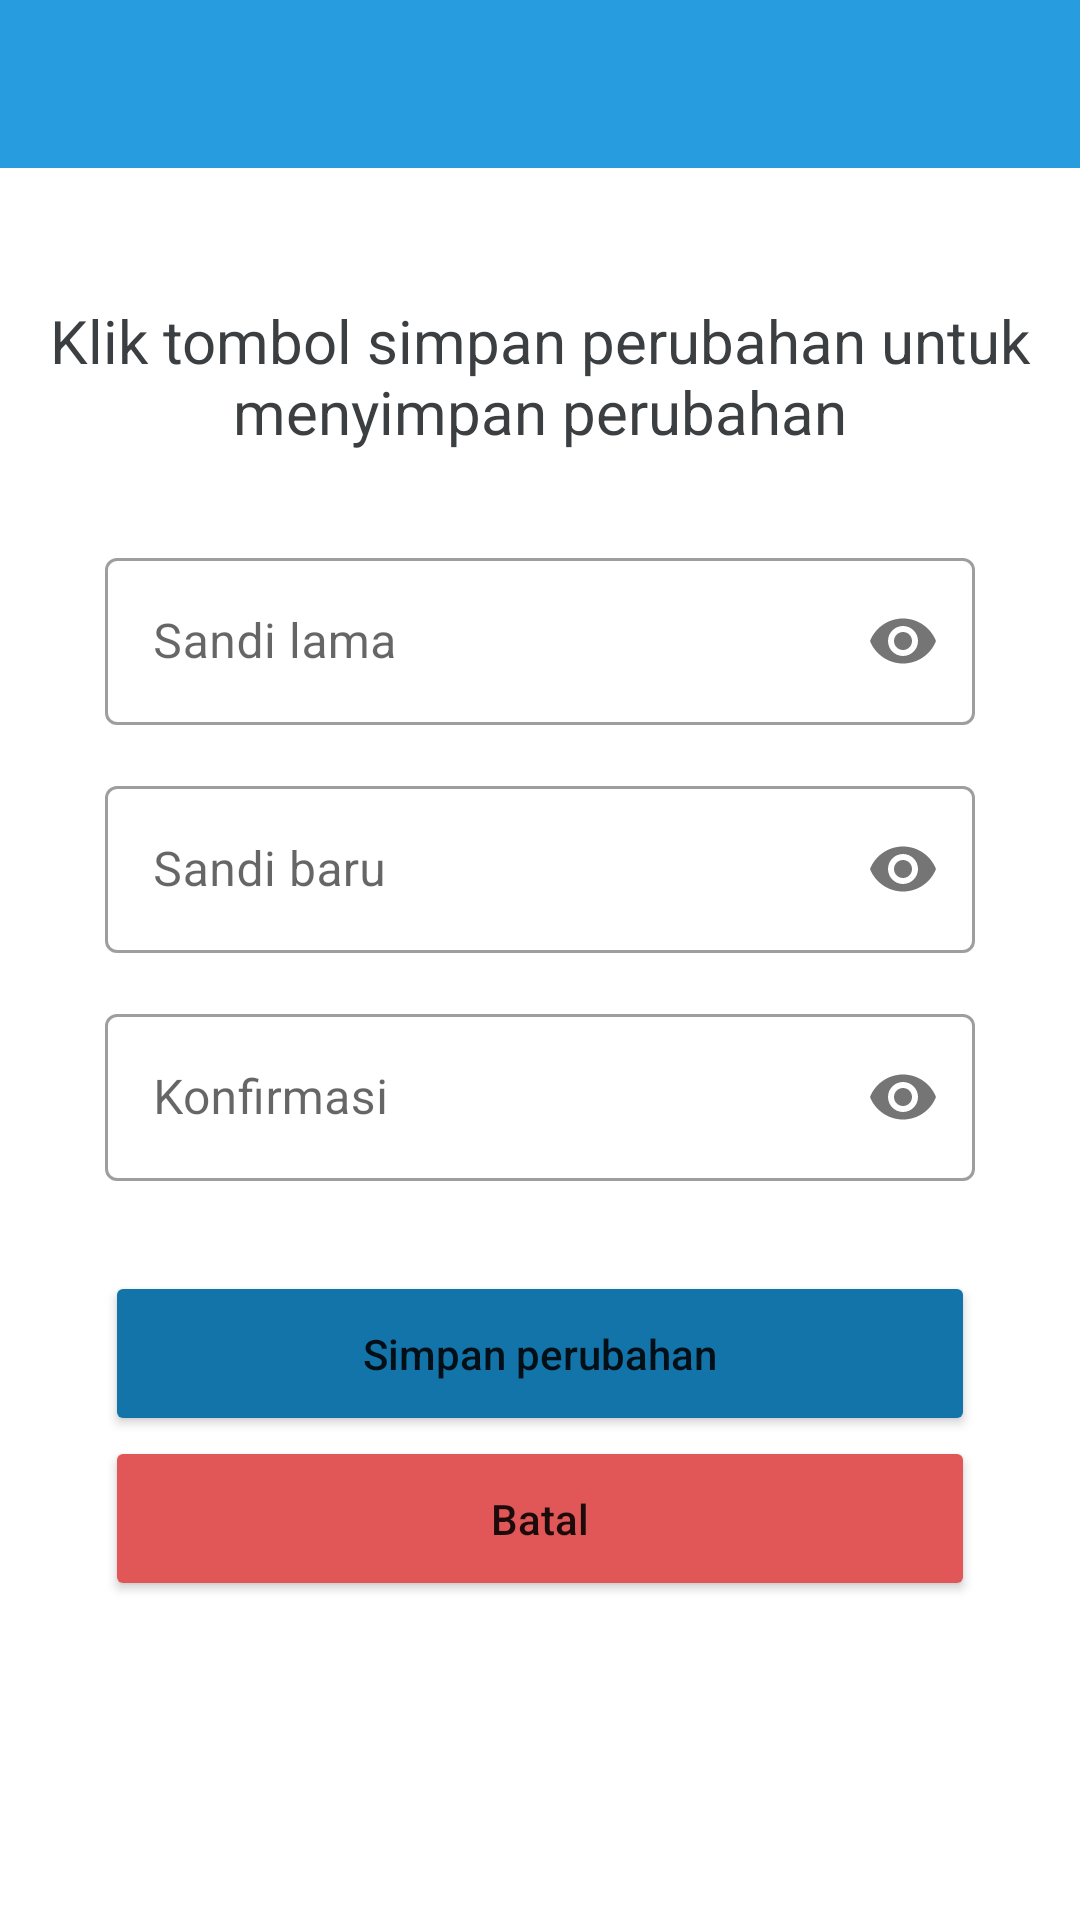

Write the Android layout XML for this screen, with the resource values it uses.
<!-- AndroidManifest.xml: application theme AppTheme -->
<!-- res/layout/activity_edit_password.xml -->
<?xml version="1.0" encoding="utf-8"?>
<RelativeLayout xmlns:android="http://schemas.android.com/apk/res/android"
    xmlns:app="http://schemas.android.com/apk/res-auto"
    xmlns:tools="http://schemas.android.com/tools"
    android:layout_width="match_parent"
    android:layout_height="match_parent"
    tools:context=".activity.EditPasswordActivity">
    <include
        layout="@layout/toolbar"
        android:layout_width="match_parent"
        android:layout_height="wrap_content"
        />
    <LinearLayout
        android:focusableInTouchMode="true"
        android:layout_width="match_parent"
        android:layout_height="wrap_content"
        android:layout_marginTop="100dp"
        android:orientation="vertical"
        android:gravity="center">
        <TextView
            android:textColor="@color/colorsoftBlack"
            android:textAlignment="center"
            android:textSize="20dp"
            android:layout_width="wrap_content"
            android:layout_height="wrap_content"
            android:text="Klik tombol simpan perubahan untuk menyimpan perubahan"
            />
        <com.google.android.material.textfield.TextInputLayout
            style="@style/Widget.MaterialComponents.TextInputLayout.OutlinedBox"
            android:layout_width="290dp"
            android:layout_height="wrap_content"
            android:layout_marginTop="30dp"
            android:hint="Sandi lama"
            app:passwordToggleEnabled="true"
            app:startIconDrawable="@drawable/ic_baseline_lock_24">

            <com.google.android.material.textfield.TextInputEditText
                android:id="@+id/edit_password_lama"
                android:inputType="textPassword"
                android:layout_width="match_parent"
                android:layout_height="wrap_content" />
        </com.google.android.material.textfield.TextInputLayout>

        <com.google.android.material.textfield.TextInputLayout
            style="@style/Widget.MaterialComponents.TextInputLayout.OutlinedBox"
            android:layout_width="290dp"
            android:layout_height="wrap_content"
            android:layout_marginTop="15dp"
            android:hint="Sandi baru"
            app:passwordToggleEnabled="true"
            app:startIconDrawable="@drawable/ic_baseline_lock_24">

            <com.google.android.material.textfield.TextInputEditText
                android:id="@+id/edit_password"
                android:inputType="textPassword"
                android:layout_width="match_parent"
                android:layout_height="wrap_content" />
        </com.google.android.material.textfield.TextInputLayout>

        <com.google.android.material.textfield.TextInputLayout
            style="@style/Widget.MaterialComponents.TextInputLayout.OutlinedBox"
            android:layout_width="290dp"
            android:layout_height="wrap_content"
            android:layout_marginTop="15dp"
            android:hint="Konfirmasi"
            app:passwordToggleEnabled="true"
            app:startIconDrawable="@drawable/ic_baseline_lock_24">

            <com.google.android.material.textfield.TextInputEditText
                android:id="@+id/edit_konfirmasi"
                android:inputType="textPassword"
                android:layout_width="match_parent"
                android:layout_height="wrap_content" />
        </com.google.android.material.textfield.TextInputLayout>
        <Button
            android:textAllCaps="false"
            android:backgroundTint="@color/colorStatusBar"
            android:layout_marginTop="30dp"
            android:id="@+id/btn_simpa_pass"
            android:layout_width="290dp"
            android:layout_height="55dp"
            android:text="Simpan perubahan"/>
        <Button
            android:textAllCaps="false"
            android:backgroundTint="@color/ColorRed"
            android:id="@+id/btn_btl_pass"
            android:layout_width="290dp"
            android:layout_height="55dp"
            android:text="Batal"/>
    </LinearLayout>

</RelativeLayout>
<!-- res/layout/toolbar.xml (included above) -->
<?xml version="1.0" encoding="utf-8"?>
<com.google.android.material.appbar.AppBarLayout
    xmlns:android="http://schemas.android.com/apk/res/android"
    xmlns:app="http://schemas.android.com/apk/res-auto"
    xmlns:tools="http://schemas.android.com/tools"
    android:layout_width="match_parent"
    android:layout_height="match_parent">
    <androidx.appcompat.widget.Toolbar
        android:id="@+id/toolbar"
        android:layout_width="match_parent"
        android:layout_height="?attr/actionBarSize"
        android:theme="@style/ThemeOverlay.AppCompat.Dark"
        app:contentInsetStartWithNavigation="0dp"
        app:paddingEnd="5dp"
        app:popupTheme="@style/ThemeOverlay.AppCompat.Dark"
        />

</com.google.android.material.appbar.AppBarLayout>
<!-- resources referenced by this layout -->
<resources>
  <color name="ColorRed">#E15656</color>
  <color name="colorStatusBar">#1374AA</color>
  <color name="colorsoftBlack">#3C3F41</color>
  <style name="AppTheme" parent="Theme.MaterialComponents.Light.NoActionBar">
          
          <item name="colorPrimary">@color/bg_btn_color</item>
          <item name="colorPrimaryDark">@color/bg_btn_color</item>
          <item name="colorAccent">@color/colorAccent</item>
      </style>
  <color name="bg_btn_color">#279CDE</color>
  <color name="colorAccent">#0364DA</color>
</resources>
